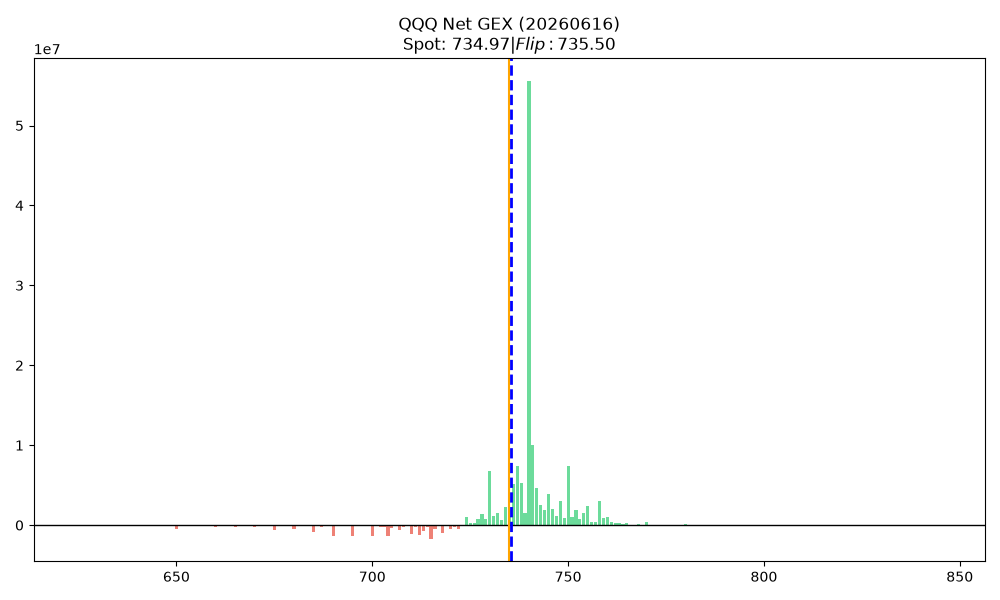

The file beside this chart, header and first rows:
strike, call_gex, put_gex, call_dex, put_dex, net_greek_delta, net_gex
625.0, 0.0, 17908, 297600, -272356, 0.0003369, -17908
626.0, 0.0, 1339, 0.0, -19642, -0.0044, -1339
627.0, 0.0, 2835, 0.0, -41575, -0.0044, -2835
628.0, 0.0, 111.6, 0.0, -1674, -0.0045, -111.6
629.0, 0.0, 654.7, 0.0, -8318, -0.002867, -654.7
630.0, 0.0, 31754, 744000, -498688, 0.001983, -31754
631.0, 0.0, 1548, 74400, -22796, 0.007707, -1548
632.0, 0.0, 7589, 0.0, -109100, -0.003216, -7589
633.0, 0.0, 1823, 372000, -29314, 0.04606, -1823
634.0, 0.0, 2909, 0.0, -46031, -0.003966, -2909
635.0, 0.0, 22008, 744000, -375943, 0.004092, -22008
636.0, 0.0, 3921, 0.0, -75092, -0.005515, -3921
637.0, 0.0, 1741, 74400, -25214, 0.009182, -1741
638.0, 0.0, 669.6, 148800, -9821, 0.05837, -669.6
639.0, 0.0, 2931, 74400, -41247, 0.002621, -2931
640.0, 0.0, 117716, 2083200, -1834518, 0.0005061, -117716
641.0, 0.0, 1681, 74400, -27156, 0.006546, -1681
642.0, 0.0, 1250, 0.0, -19999, -0.003953, -1250
643.0, 0.0, 5491, 0.0, -91929, -0.005326, -5491
644.0, 0.0, 1533, 0.0, -23354, -0.00532, -1533
645.0, 0.0, 79720, 446400, -1245188, -0.003533, -79720
646.0, 0.0, 6875, 0.0, -91929, -0.004752, -6875
647.0, 0.0, 1488, 0.0, -17462, -0.003785, -1488
648.0, 0.0, 6026, 0.0, -81044, -0.004778, -6026
649.0, 0.0, 3214, 0.0, -47051, -0.00527, -3214
650.0, 0.0, 457761, 4017600, -6516413, -0.002158, -457761
651.0, 0.0, 2887, 74400, -41314, 0.003615, -2887
652.0, 0.0, 13905, 223200, -200121, 0.0007002, -13905
653.0, 0.0, 13273, 74400, -169334, -0.003222, -13273
654.0, 0.0, 6904, 148800, -82822, 0.003959, -6904
655.0, 0.0, 52779, 3199200, -741299, 0.02185, -52779
656.0, 0.0, 1533, 0.0, -20609, -0.005771, -1533
657.0, 0.0, 4137, 372000, -57987, 0.04263, -4137
658.0, 0.0, 2946, 0.0, -40265, -0.006681, -2946
659.0, 0.0, 2172, 0.0, -31367, -0.008108, -2172
660.0, 0.0, 196580, 1562400, -2975628, -0.004607, -196580
661.0, 0.0, 2768, 0.0, -35891, -0.00804, -2768
662.0, 0.0, 7797, 0.0, -105536, -0.007925, -7797
663.0, 0.0, 5662, 0.0, -81550, -0.01034, -5662
664.0, 0.0, 8221, 74400, -114412, -0.002846, -8221
665.0, 0.0, 285272, 6919200, -3352531, 0.007911, -285272
666.0, 0.0, 148785, 1116000, -1683940, -0.002318, -148785
667.0, 0.0, 15780, 0.0, -204057, -0.008735, -15780
668.0, 0.0, 109294, 0.0, -1395298, -0.007896, -109294
669.0, 0.0, 9791, 0.0, -131048, -0.01012, -9791
670.0, 0.0, 208275, 6696000, -2720860, 0.01543, -208275
671.0, 0.0, 14262, 74400, -180055, -0.00582, -14262
672.0, 0.0, 7626, 74400, -97583, -0.002597, -7626
673.0, 0.0, 9679, 0.0, -133667, -0.01331, -9679
674.0, 0.0, 12588, 3422400, -159342, 0.2069, -12588
675.0, 0.0, 607818, 6993600, -7431846, -0.0006114, -607818
676.0, 0.0, 8095, 74400, -103714, -0.003863, -8095
677.0, 0.0, 17358, 74400, -225276, -0.008557, -17358
678.0, 0.0, 14426, 74400, -184780, -0.008063, -14426
679.0, 0.0, 12224, 0.0, -157021, -0.01436, -12224
680.0, 0.0, 519238, 29834400, -6139042, 0.04645, -519238
681.0, 0.0, 26970, 446400, -348869, 0.004616, -26970
682.0, 0.0, 24247, 0.0, -325247, -0.01909, -24247
683.0, 0.0, 25527, 1041600, -292094, 0.03415, -25527
684.0, 0.0, 160436, 297600, -1897096, -0.01316, -160436
... 105 more rows
